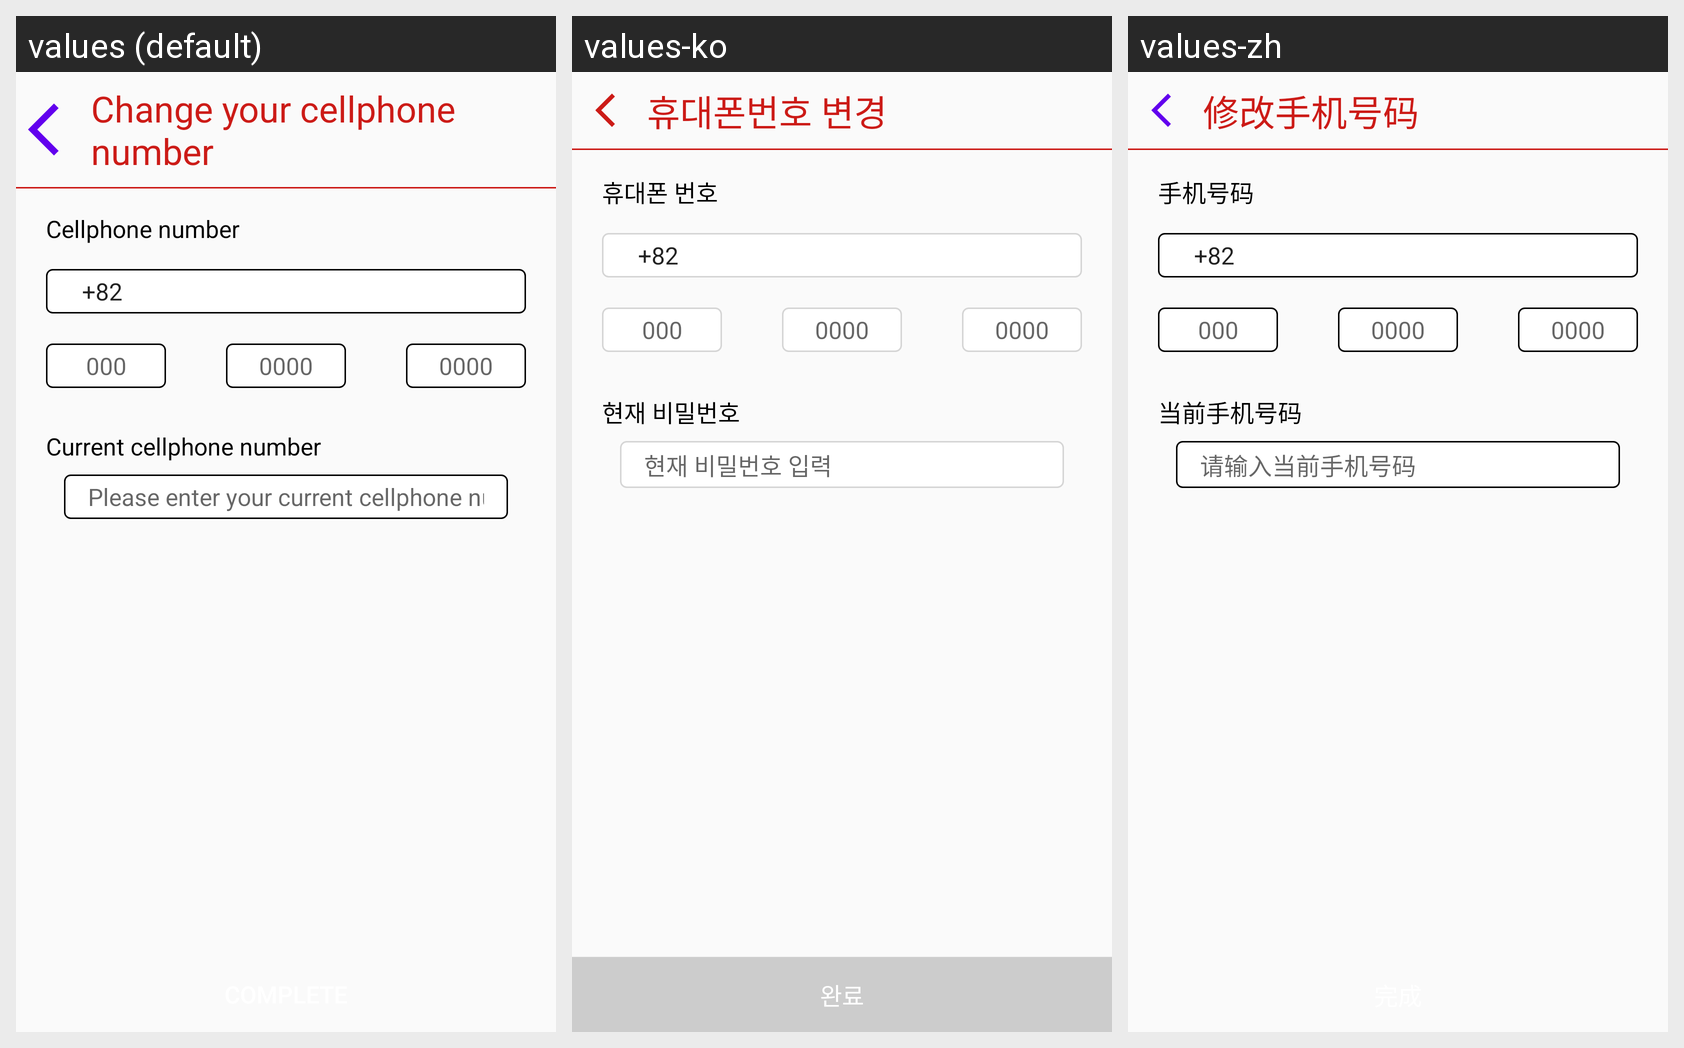

The same Android screen rendered under several of its app's locales, left to right. List the strings drawn on it with the default value and each locale's translation.
Android screen res/layout/activity_user_info_edit_phone.xml rendered under 3 locales, left to right: values (default), values-ko, values-zh. Device: Nexus 5 (rendered at 1080×1920; each locale shown at half size, 540×960, under a caption strip naming it); theme AppTheme.
Strings drawn on this screen, with the default value and each locale's value (text and hints the layout hard-codes, and strings that could not be matched under every locale, appear in the picture but are not listed):

user_info_edit_phone_title
  values: Change your cellphone number
  values-ko: 휴대폰번호 변경
  values-zh: 修改手机号码

user_info_edit_phone
  values: Cellphone number
  values-ko: 휴대폰 번호
  values-zh: 手机号码

user_info_edit_phone_pw
  values: Current cellphone number
  values-ko: 현재 비밀번호
  values-zh: 当前手机号码

user_info_edit_phone_pw_hint
  values: Please enter your current cellphone number.
  values-ko: 현재 비밀번호 입력
  values-zh: 请输入当前手机号码
